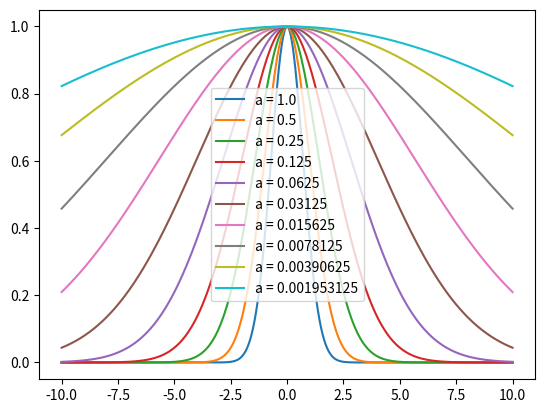

Write the Python code that produced this figure.
import numpy as np 
from numpy.typing import NDArray
import matplotlib.pyplot as plt 

def even_tempered_exponents(alpha_1: float, epsilon:float, k: int) -> NDArray[np.float64]:

    exponents = np.zeros(k)

    for i in range(k):
        exponents[i] = alpha_1 * epsilon ** (i-1)

    return exponents

def even_tempered_demonstration(alpha_1: float = 0.5, epsilon: float = 0.5, k: int = 10) -> None:

    exponents = even_tempered_exponents(alpha_1, epsilon, k)

    grid = np.linspace(-10, 10, 300)

    for exp in exponents:
        image = np.e**(-exp*grid**2)
        plt.plot(grid, image, label=f'a = {exp}')
    
    plt.legend()
    plt.show()


if __name__ == "__main__":
    even_tempered_demonstration()
